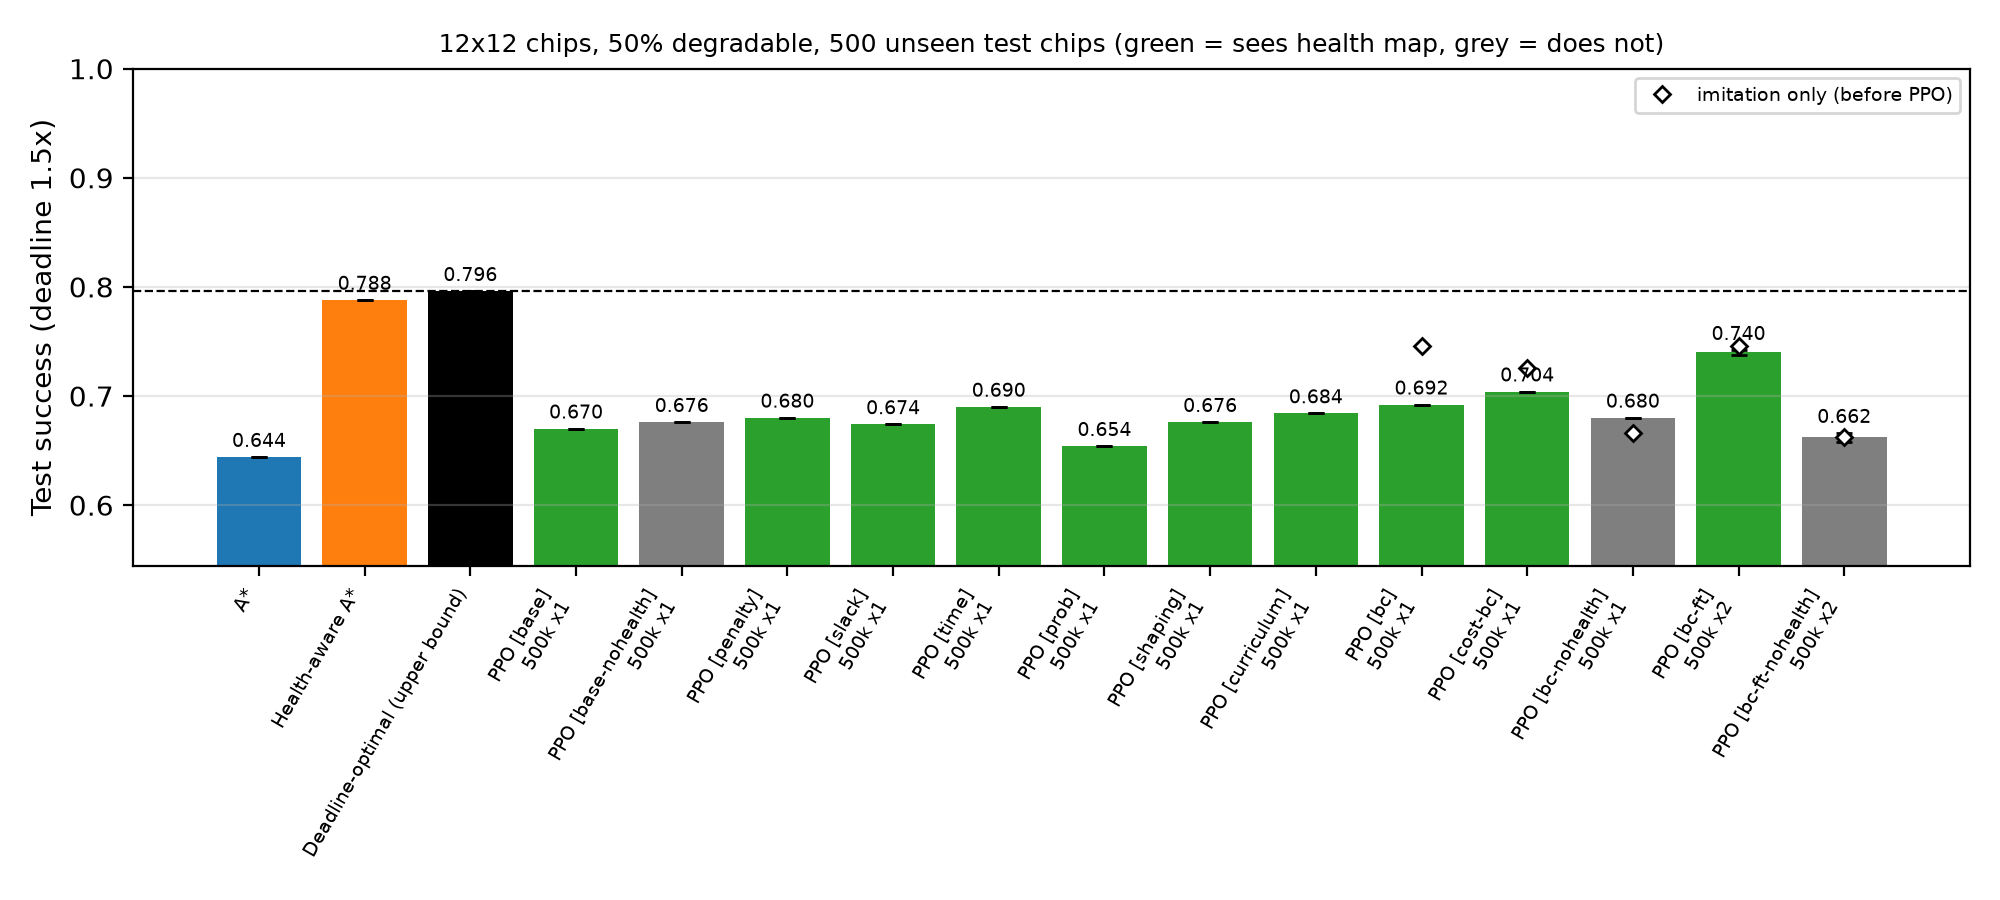

The table this chart was drawn from, first rows:
method, timesteps, seeds, health_map, success_all, std_over_seeds, imitation_only
A*, , , , 0.644, , 
Health-aware A*, , , , 0.788, , 
Deadline-optimal (upper bound), , , , 0.796, , 
PPO [base], 500000, 1, True, 0.67, , 
PPO [base-nohealth], 500000, 1, False, 0.676, , 
PPO [penalty], 500000, 1, True, 0.68, , 
PPO [slack], 500000, 1, True, 0.674, , 
PPO [time], 500000, 1, True, 0.69, , 
PPO [prob], 500000, 1, True, 0.654, , 
PPO [shaping], 500000, 1, True, 0.676, , 
PPO [curriculum], 500000, 1, True, 0.684, , 
PPO [bc], 500000, 1, True, 0.692, , 0.746
PPO [cost-bc], 500000, 1, True, 0.704, , 0.726
PPO [bc-nohealth], 500000, 1, False, 0.68, , 0.666
PPO [bc-ft], 500000, 2, True, 0.74, 0.002, 0.746
PPO [bc-ft-nohealth], 500000, 2, False, 0.662, 0.004, 0.662
